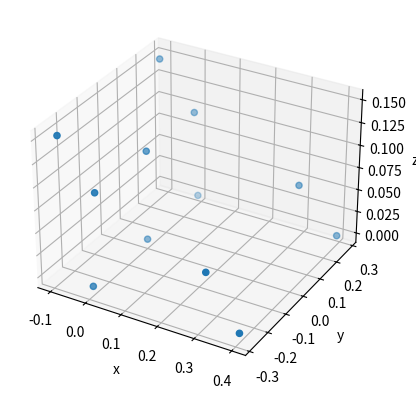

The script that saved this image:
import numpy as np
import matplotlib.pyplot as plt

#all units are SI

class Frame():
    """
    Custom class to hold all information about the frame structure.
    Analysis and update functionality are implemented as class methods.
    """
    def __init__(self):
        """
        Goal: define initial frame design
        +X is forward, +Y is left, +Z is up (right hand rule)
        Therefore, mirroring means flipping the sign of the Y coordinate

        Nodes are divided into reaction nodes, load nodes, intermediate nodes, and symmetry nodes.
        We start by defining the left side, then enforcing symmetry on the entire 
        Each type except symmetry has both a right and left dictionary. In the "right" dictionary, a string will be appended to the key to
        differentiate it.
        Symmetry nodes are locked to Y=0, but otherwise behave like intermediate nodes
        """

        #reaction nodes
        self.reaction_nodes_left = {"react1": np.array([0.0, 0.28, 0.0]), "react2": np.array([0.4, 0.28, 0.0])}
        self.reaction_nodes_right = {}    

        #load nodes
        self.load_nodes_left = {"Pivot": np.array([-0.1, 0.26, 0.15]), "Actuator": np.array([0.3, 0.26, 0.05])}
        self.load_nodes_right = {}

        #intermediate nodes
        self.intermediate_nodes_left = {"I1": np.array([0.0, 0.26, 0.1])}
        self.intermediate_nodes_right = {}

        #symmetry nodes
        self.symmetry_nodes = {"Sym1": np.array([0.0, 0.0, 0.0]), "Sym2": np.array([0.0, 0.0, 0.1])}

        #members
        self.members = {}
        self.members.update()

        self._enforce_symmetry()


    def _enforce_symmetry(self):
        """
        Deletes all points in the "right" dictionaries and replaces them with mirrored copies of the points in the "left" dictionaries.
        Mirrors members, loads, and constraints as well in similar ways.
        Symmetry nodes are not mirrored, but are instead locked to Y=0.
        """
        self.reaction_nodes_right = {}
        for node in self.reaction_nodes_left:
            new_name = node + "R"                                                                       #make name distinct from left version
            self.reaction_nodes_right[new_name] = self.reaction_nodes_left[node].copy()
            self.reaction_nodes_right[new_name][1] *= -1                                                #flip Y coordinate

        self.load_nodes_right = {}
        for node in self.load_nodes_left:
            new_name = node + "R"                                                                       #make name distinct from left version
            self.load_nodes_right[new_name] = self.load_nodes_left[node].copy()
            self.load_nodes_right[new_name][1] *= -1                                                    #flip Y coordinate

        self.intermediate_nodes_right = {}
        for node in self.intermediate_nodes_left:
            new_name = node + "R"                                                                       #make name distinct from left version
            self.intermediate_nodes_right[new_name] = self.intermediate_nodes_left[node].copy()
            self.intermediate_nodes_right[new_name][1] *= -1                                            #flip Y coordinate


        for node in self.symmetry_nodes:
            self.symmetry_nodes[node][1] = 0.0                                                          # Ensure Y coordinate is locked to 0


        



    def mutate_topology(self):
        """
        TODO: Mutate the topology of the frame by adding or removing intermediate nodes and members.
        """
        pass

    def mutate_shape(self):
        """
        TODO: Mutate the shape of the frame by adding noise to the coordinates of the intermediatenodes.
        """
        pass

    def _analyze_fea(self):
        """
        TODO: Analyze the frame structure to determine the max stress and deflection.
        This will be done using a finite element analysis method.
        """
        pass

    def _check_interference(self):
        """
        TODO: Check for interference between the frame and the hopper/tracks/rock
        This will only conside members.
        The method will return a float indicating the amount of interference.
        """
        pass

    def reward_function(self):
        """
        TODO: Calculate the reward function based on the max stress, deflection, and interference.
        The reward function will be a weighted sum of these three values.
        """
        pass




if __name__ == "__main__":

    test_frame = Frame()

    print(test_frame.reaction_nodes_right)

    #plotting
    react_r = test_frame.reaction_nodes_right.copy()
    react_l = test_frame.reaction_nodes_left.copy()
    load_r = test_frame.load_nodes_right.copy()
    load_l = test_frame.load_nodes_left.copy()
    int_r = test_frame.intermediate_nodes_right.copy()
    int_l = test_frame.intermediate_nodes_left.copy()
    sym = test_frame.symmetry_nodes.copy()

    all_nodes = react_r | react_l | load_r | load_l | int_r | int_l | sym
    xdata = []
    ydata = []
    zdata = []
    for node in all_nodes:                          #rearrange point data into lists for plotting
        xdata.append(all_nodes[node][0])
        ydata.append(all_nodes[node][1])
        zdata.append(all_nodes[node][2])

    plt.figure()
    ax = plt.axes(projection='3d')
    ax.set_xlabel('x')
    ax.set_ylabel('y')
    ax.set_zlabel('z')
    ax.scatter3D(xdata, ydata, zdata)
    plt.show()
